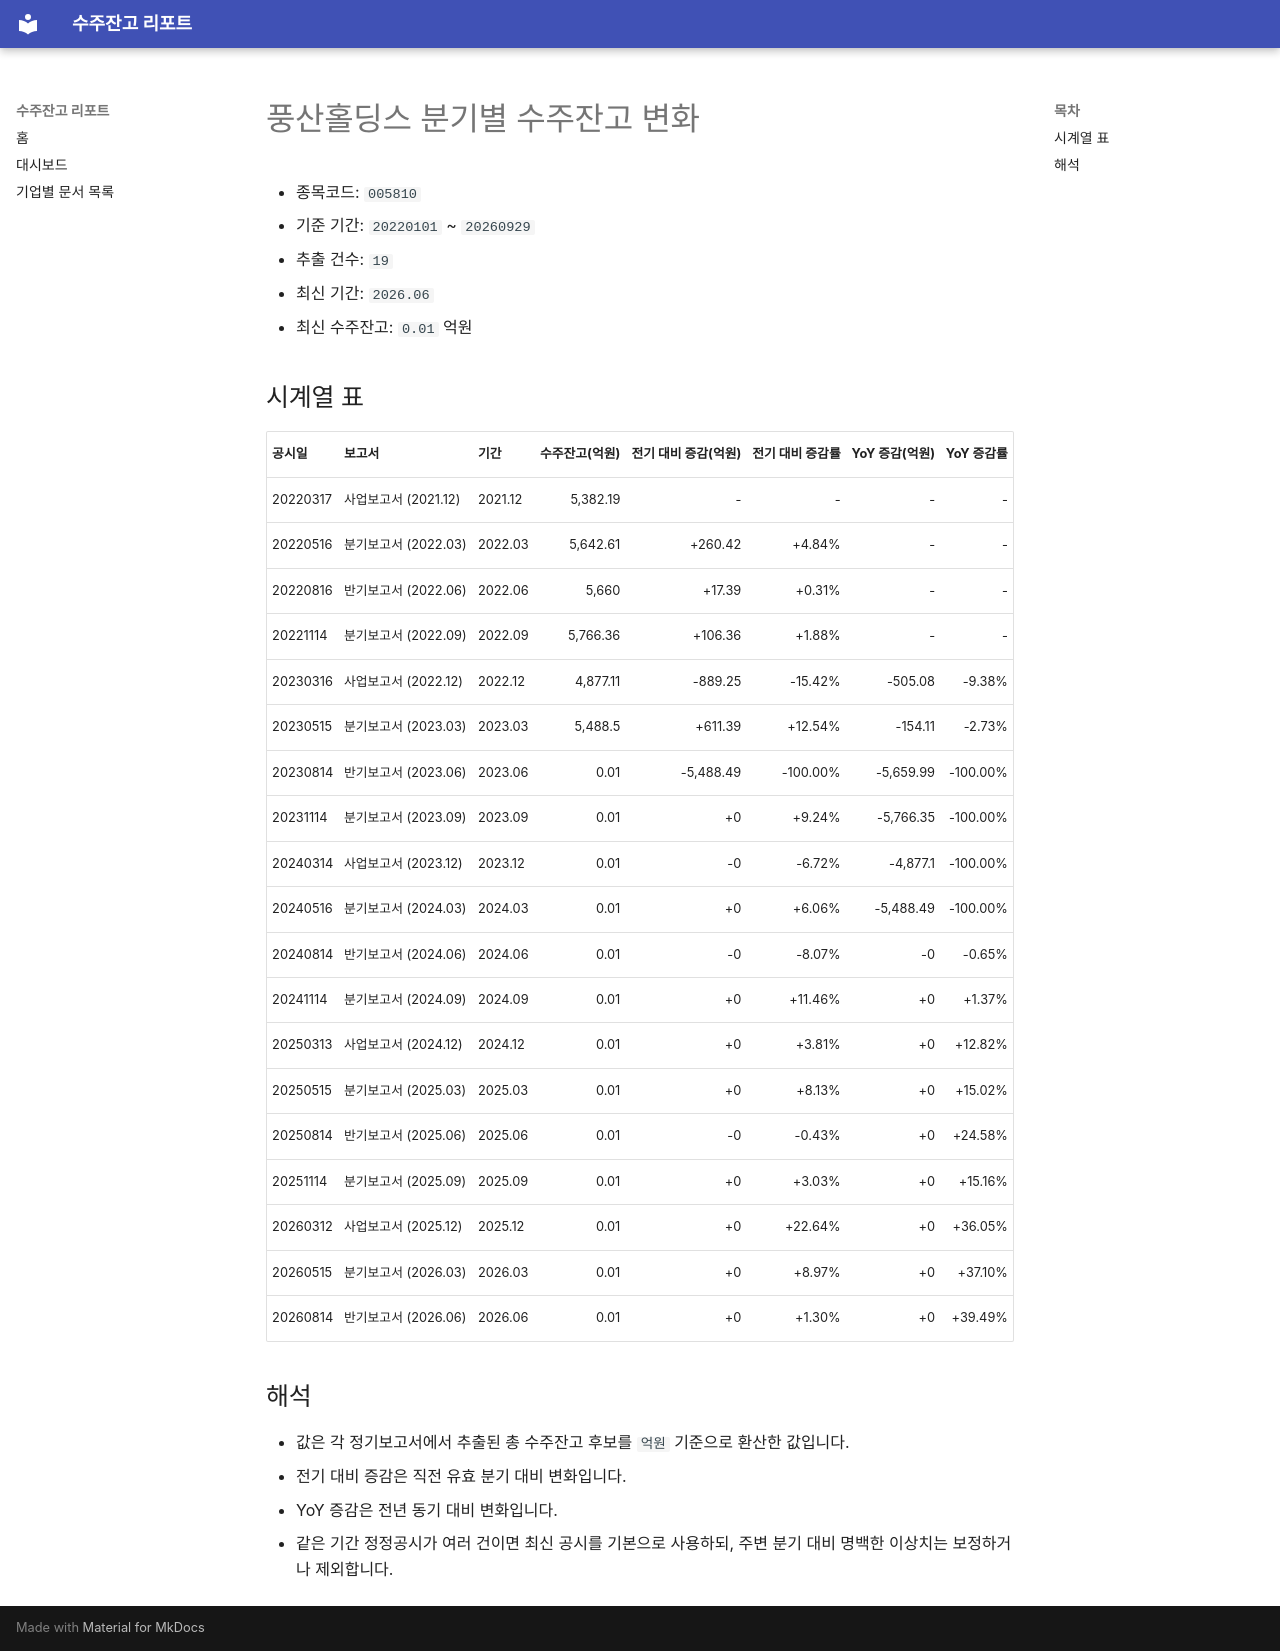

repository: agent-jaden/order-backlog-dashboard · page: companies/풍산홀딩스_수주잔고(005810)/index.html · generator: mkdocs

# 풍산홀딩스 분기별 수주잔고 변화

- 종목코드: `005810`
- 기준 기간: `20220101` ~ `20260929`
- 추출 건수: `19`
- 최신 기간: `2026.06`
- 최신 수주잔고: `0.01` 억원

## 시계열 표

| 공시일 | 보고서 | 기간 | 수주잔고(억원) | 전기 대비 증감(억원) | 전기 대비 증감률 | YoY 증감(억원) | YoY 증감률 |
| --- | --- | --- | ---: | ---: | ---: | ---: | ---: |
| 20220317 | 사업보고서 (2021.12) | 2021.12 | 5,382.19 | - | - | - | - |
| 20220516 | 분기보고서 (2022.03) | 2022.03 | 5,642.61 | +260.42 | +4.84% | - | - |
| 20220816 | 반기보고서 (2022.06) | 2022.06 | 5,660 | +17.39 | +0.31% | - | - |
| 20221114 | 분기보고서 (2022.09) | 2022.09 | 5,766.36 | +106.36 | +1.88% | - | - |
| 20230316 | 사업보고서 (2022.12) | 2022.12 | 4,877.11 | -889.25 | -15.42% | -505.08 | -9.38% |
| 20230515 | 분기보고서 (2023.03) | 2023.03 | 5,488.5 | +611.39 | +12.54% | -154.11 | -2.73% |
| 20230814 | 반기보고서 (2023.06) | 2023.06 | 0.01 | -5,488.49 | -100.00% | -5,659.99 | -100.00% |
| 20231114 | 분기보고서 (2023.09) | 2023.09 | 0.01 | +0 | +9.24% | -5,766.35 | -100.00% |
| 20240314 | 사업보고서 (2023.12) | 2023.12 | 0.01 | -0 | -6.72% | -4,877.1 | -100.00% |
| 20240516 | 분기보고서 (2024.03) | 2024.03 | 0.01 | +0 | +6.06% | -5,488.49 | -100.00% |
| 20240814 | 반기보고서 (2024.06) | 2024.06 | 0.01 | -0 | -8.07% | -0 | -0.65% |
| 20241114 | 분기보고서 (2024.09) | 2024.09 | 0.01 | +0 | +11.46% | +0 | +1.37% |
| 20250313 | 사업보고서 (2024.12) | 2024.12 | 0.01 | +0 | +3.81% | +0 | +12.82% |
| 20250515 | 분기보고서 (2025.03) | 2025.03 | 0.01 | +0 | +8.13% | +0 | +15.02% |
| 20250814 | 반기보고서 (2025.06) | 2025.06 | 0.01 | -0 | -0.43% | +0 | +24.58% |
| 20251114 | 분기보고서 (2025.09) | 2025.09 | 0.01 | +0 | +3.03% | +0 | +15.16% |
| 20260312 | 사업보고서 (2025.12) | 2025.12 | 0.01 | +0 | +22.64% | +0 | +36.05% |
| 20260515 | 분기보고서 (2026.03) | 2026.03 | 0.01 | +0 | +8.97% | +0 | +37.10% |
| 20260814 | 반기보고서 (2026.06) | 2026.06 | 0.01 | +0 | +1.30% | +0 | +39.49% |

## 해석

- 값은 각 정기보고서에서 추출된 총 수주잔고 후보를 `억원` 기준으로 환산한 값입니다.
- 전기 대비 증감은 직전 유효 분기 대비 변화입니다.
- YoY 증감은 전년 동기 대비 변화입니다.
- 같은 기간 정정공시가 여러 건이면 최신 공시를 기본으로 사용하되, 주변 분기 대비 명백한 이상치는 보정하거나 제외합니다.
